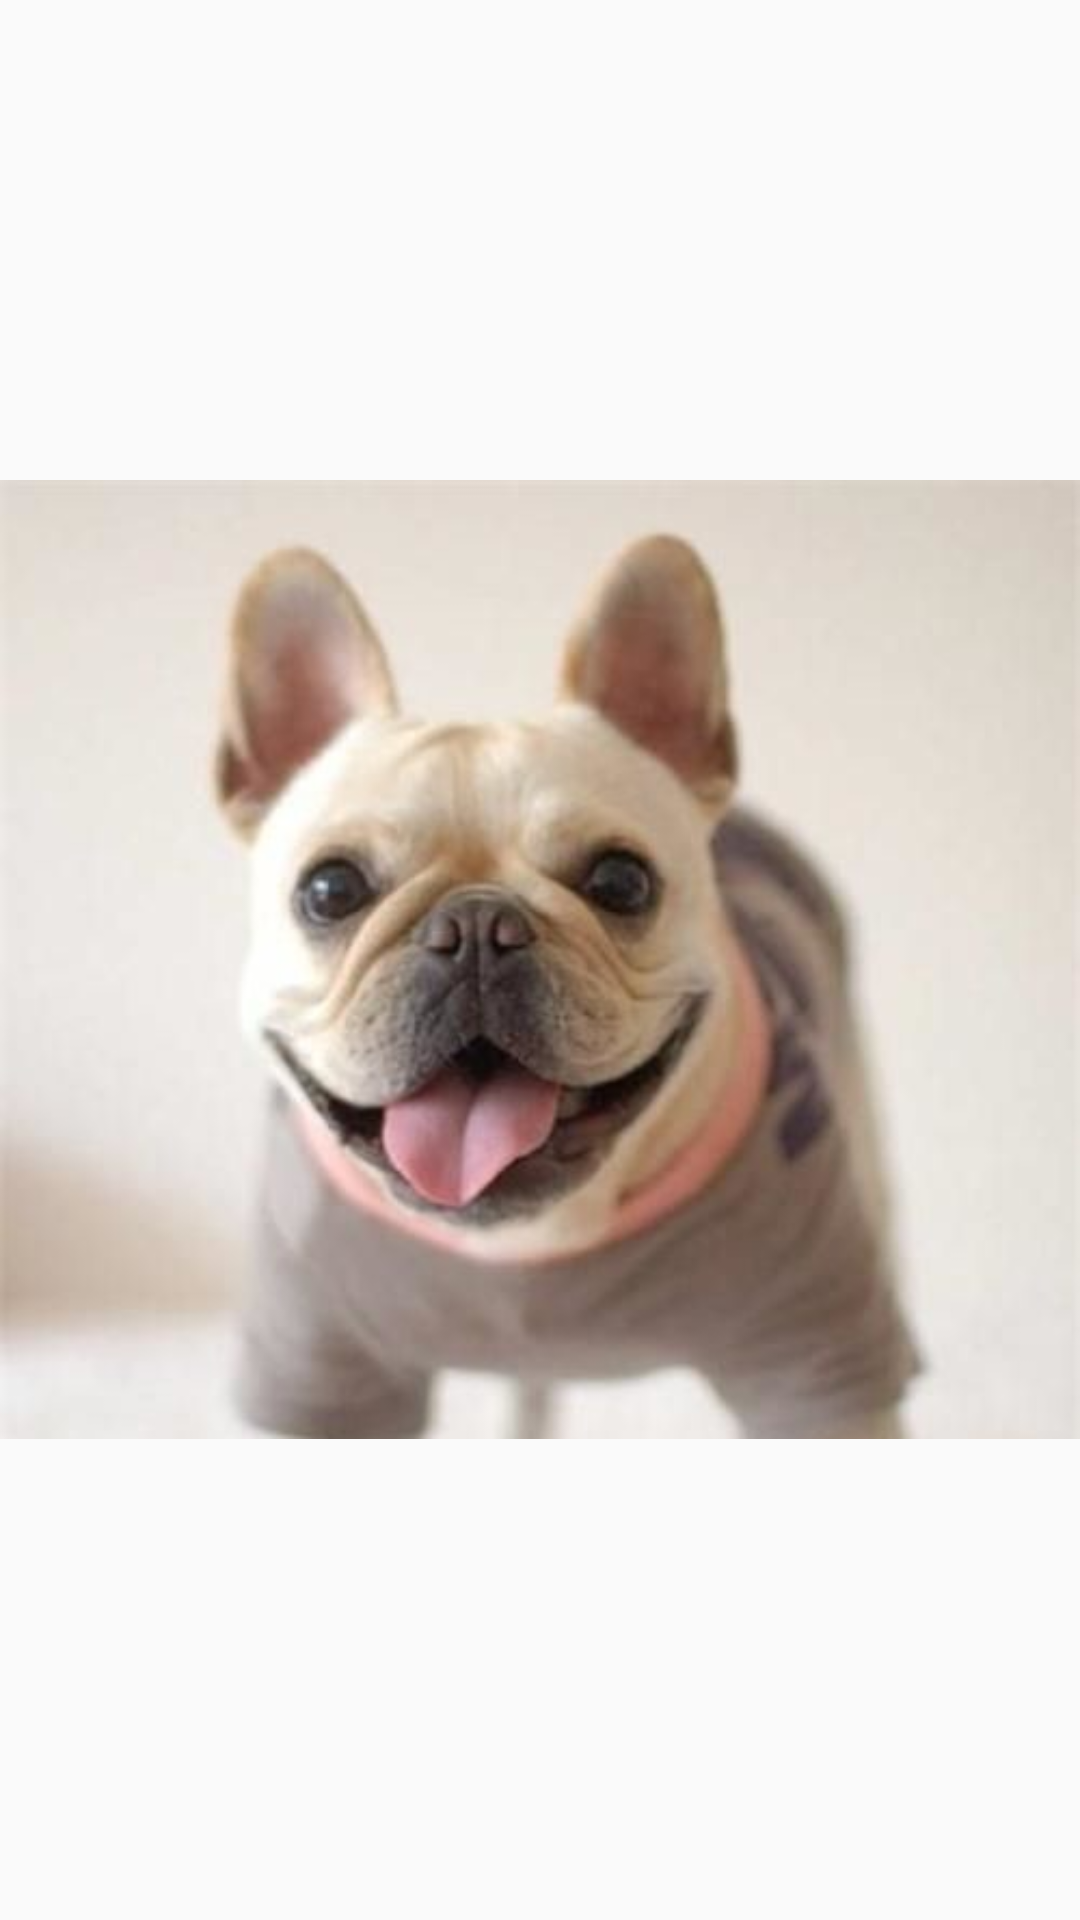

This screen was rendered from an Android layout file. Write that file and the resources it references.
<!-- AndroidManifest.xml: application theme AppTheme -->
<!-- res/layout/activity_setup.xml -->
<?xml version="1.0" encoding="utf-8"?>
<LinearLayout
    xmlns:android="http://schemas.android.com/apk/res/android"
    android:layout_width="match_parent"
    android:layout_height="match_parent">
 <ImageView
     android:layout_width="match_parent"
     android:layout_height="wrap_content"
     android:src="@drawable/icon_startup"
     android:scaleType="fitXY"
     android:layout_gravity="center"
     android:adjustViewBounds="true"/>
</LinearLayout>
<!-- resources referenced by this layout -->
<resources>
  <!-- drawable icon_startup: jpg bitmap (drawable, 300779 bytes) -->
  <style name="AppTheme" parent="Theme.AppCompat.Light.DarkActionBar">
          
          <item name="colorPrimary">@color/colorPrimary</item>
          <item name="colorPrimaryDark">@color/colorPrimaryDark</item>
          <item name="colorAccent">@color/colorAccent</item>
      </style>
  <color name="colorPrimary">#3F51B5</color>
  <color name="colorPrimaryDark">#303F9F</color>
  <color name="colorAccent">#FF4081</color>
</resources>
